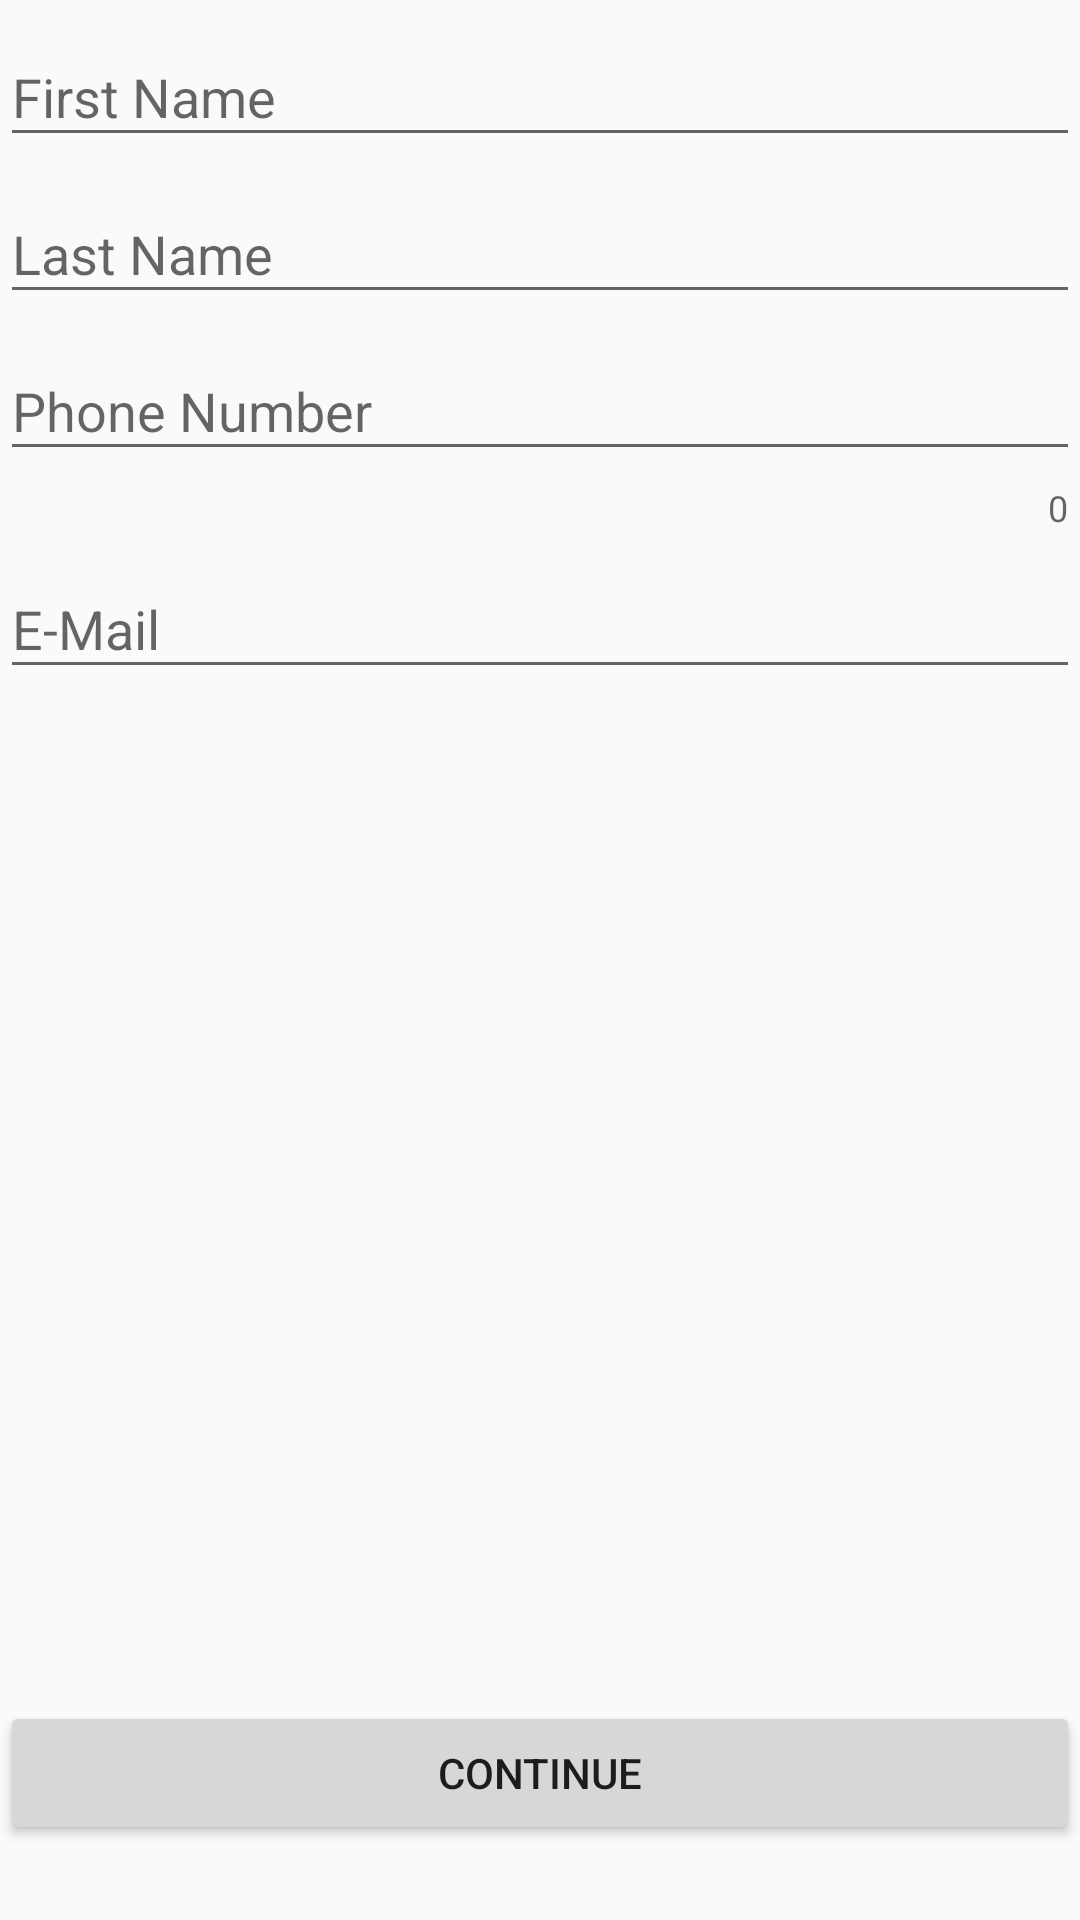

Produce the Android XML layout that renders to this screen, including the resource entries it uses.
<!-- AndroidManifest.xml: application theme AppTheme -->
<!-- res/layout/fragment_registration1.xml -->
<?xml version="1.0" encoding="utf-8"?>
<android.support.constraint.ConstraintLayout xmlns:android="http://schemas.android.com/apk/res/android"
    xmlns:app="http://schemas.android.com/apk/res-auto"
    xmlns:tools="http://schemas.android.com/tools"
    android:layout_width="match_parent"
    android:layout_height="match_parent"
    xmlns:android.support.design="http://schemas.android.com/apk/res-auto"
    tools:context=".RegistrationActivity"
    android:layout_marginEnd="@dimen/layout_marginEnd"
    android:layout_marginStart="@dimen/layout_marginStart"
    android:layout_marginBottom="@dimen/layout_marginBottom"
    android:layout_marginTop="@dimen/layout_marginTop"
    >


    <android.support.design.widget.TextInputLayout
        android:id="@+id/fNameTIL"
        android:layout_width="match_parent"
        android:layout_height="wrap_content"
        app:layout_constraintEnd_toEndOf="parent"
        app:layout_constraintStart_toStartOf="parent"
        app:layout_constraintTop_toTopOf="parent">
        <android.support.design.widget.TextInputEditText
            android:id="@+id/fNameET"
            android:layout_width="match_parent"
            android:layout_height="wrap_content"
            android:hint="@string/firstName" />
    </android.support.design.widget.TextInputLayout>

    <android.support.design.widget.TextInputLayout
        android:id="@+id/lNameTIL"
        android:layout_width="match_parent"
        android:layout_height="wrap_content"
        app:layout_constraintEnd_toEndOf="parent"
        app:layout_constraintStart_toStartOf="parent"
        app:layout_constraintTop_toBottomOf="@id/fNameTIL">
        <android.support.design.widget.TextInputEditText
            android:id="@+id/lNameET"
            android:layout_width="match_parent"
            android:layout_height="wrap_content"
            android:hint="@string/lastName" />
    </android.support.design.widget.TextInputLayout>

    <android.support.design.widget.TextInputLayout
        android:id="@+id/phoneTIL"
        android:layout_width="match_parent"
        android:layout_height="wrap_content"
        android.support.design:counterEnabled="true"
        app:layout_constraintEnd_toEndOf="parent"
        app:layout_constraintStart_toStartOf="parent"
        app:layout_constraintTop_toBottomOf="@id/lNameTIL">
        <android.support.design.widget.TextInputEditText
            android:id="@+id/phoneET"
            android:layout_width="match_parent"
            android:layout_height="wrap_content"
            android:hint="@string/phoneNum" />
    </android.support.design.widget.TextInputLayout>

    <android.support.design.widget.TextInputLayout
        android:id="@+id/eMailTIL"
        android:layout_width="match_parent"
        android:layout_height="wrap_content"
        app:layout_constraintEnd_toEndOf="parent"
        app:layout_constraintStart_toStartOf="parent"
        app:layout_constraintTop_toBottomOf="@id/phoneTIL">
        <android.support.design.widget.TextInputEditText
            android:id="@+id/eMailET"
            android:layout_width="match_parent"
            android:layout_height="wrap_content"
            android:hint="@string/eMail" />
    </android.support.design.widget.TextInputLayout>

    <Button
        android:id="@+id/continueBtn"
        android:layout_width="match_parent"
        android:layout_height="wrap_content"
        app:layout_constraintBottom_toBottomOf="parent"
        android:layout_marginBottom="25dp"
        android:text="@string/continueBtn"
        app:layout_constraintEnd_toEndOf="parent"
        app:layout_constraintStart_toStartOf="parent"
        />

</android.support.constraint.ConstraintLayout>
<!-- resources referenced by this layout -->
<resources>
  <dimen name="layout_marginBottom">30dp</dimen>
  <dimen name="layout_marginEnd">20dp</dimen>
  <dimen name="layout_marginStart">20dp</dimen>
  <dimen name="layout_marginTop">30dp</dimen>
  <string name="continueBtn">Continue</string>
  <string name="eMail">E-Mail</string>
  <string name="firstName">First Name</string>
  <string name="lastName">Last Name</string>
  <string name="phoneNum">Phone Number</string>
  <style name="AppTheme" parent="Base.Theme.AppCompat.Light.DarkActionBar">
          
          <item name="colorPrimary">@color/blue_violet</item>
          <item name="colorPrimaryDark">@color/black</item>
          <item name="colorAccent">@color/blue_violet</item>
      </style>
  <color name="blue_violet">#7c39b8</color>
  <color name="black">#000000</color>
</resources>
